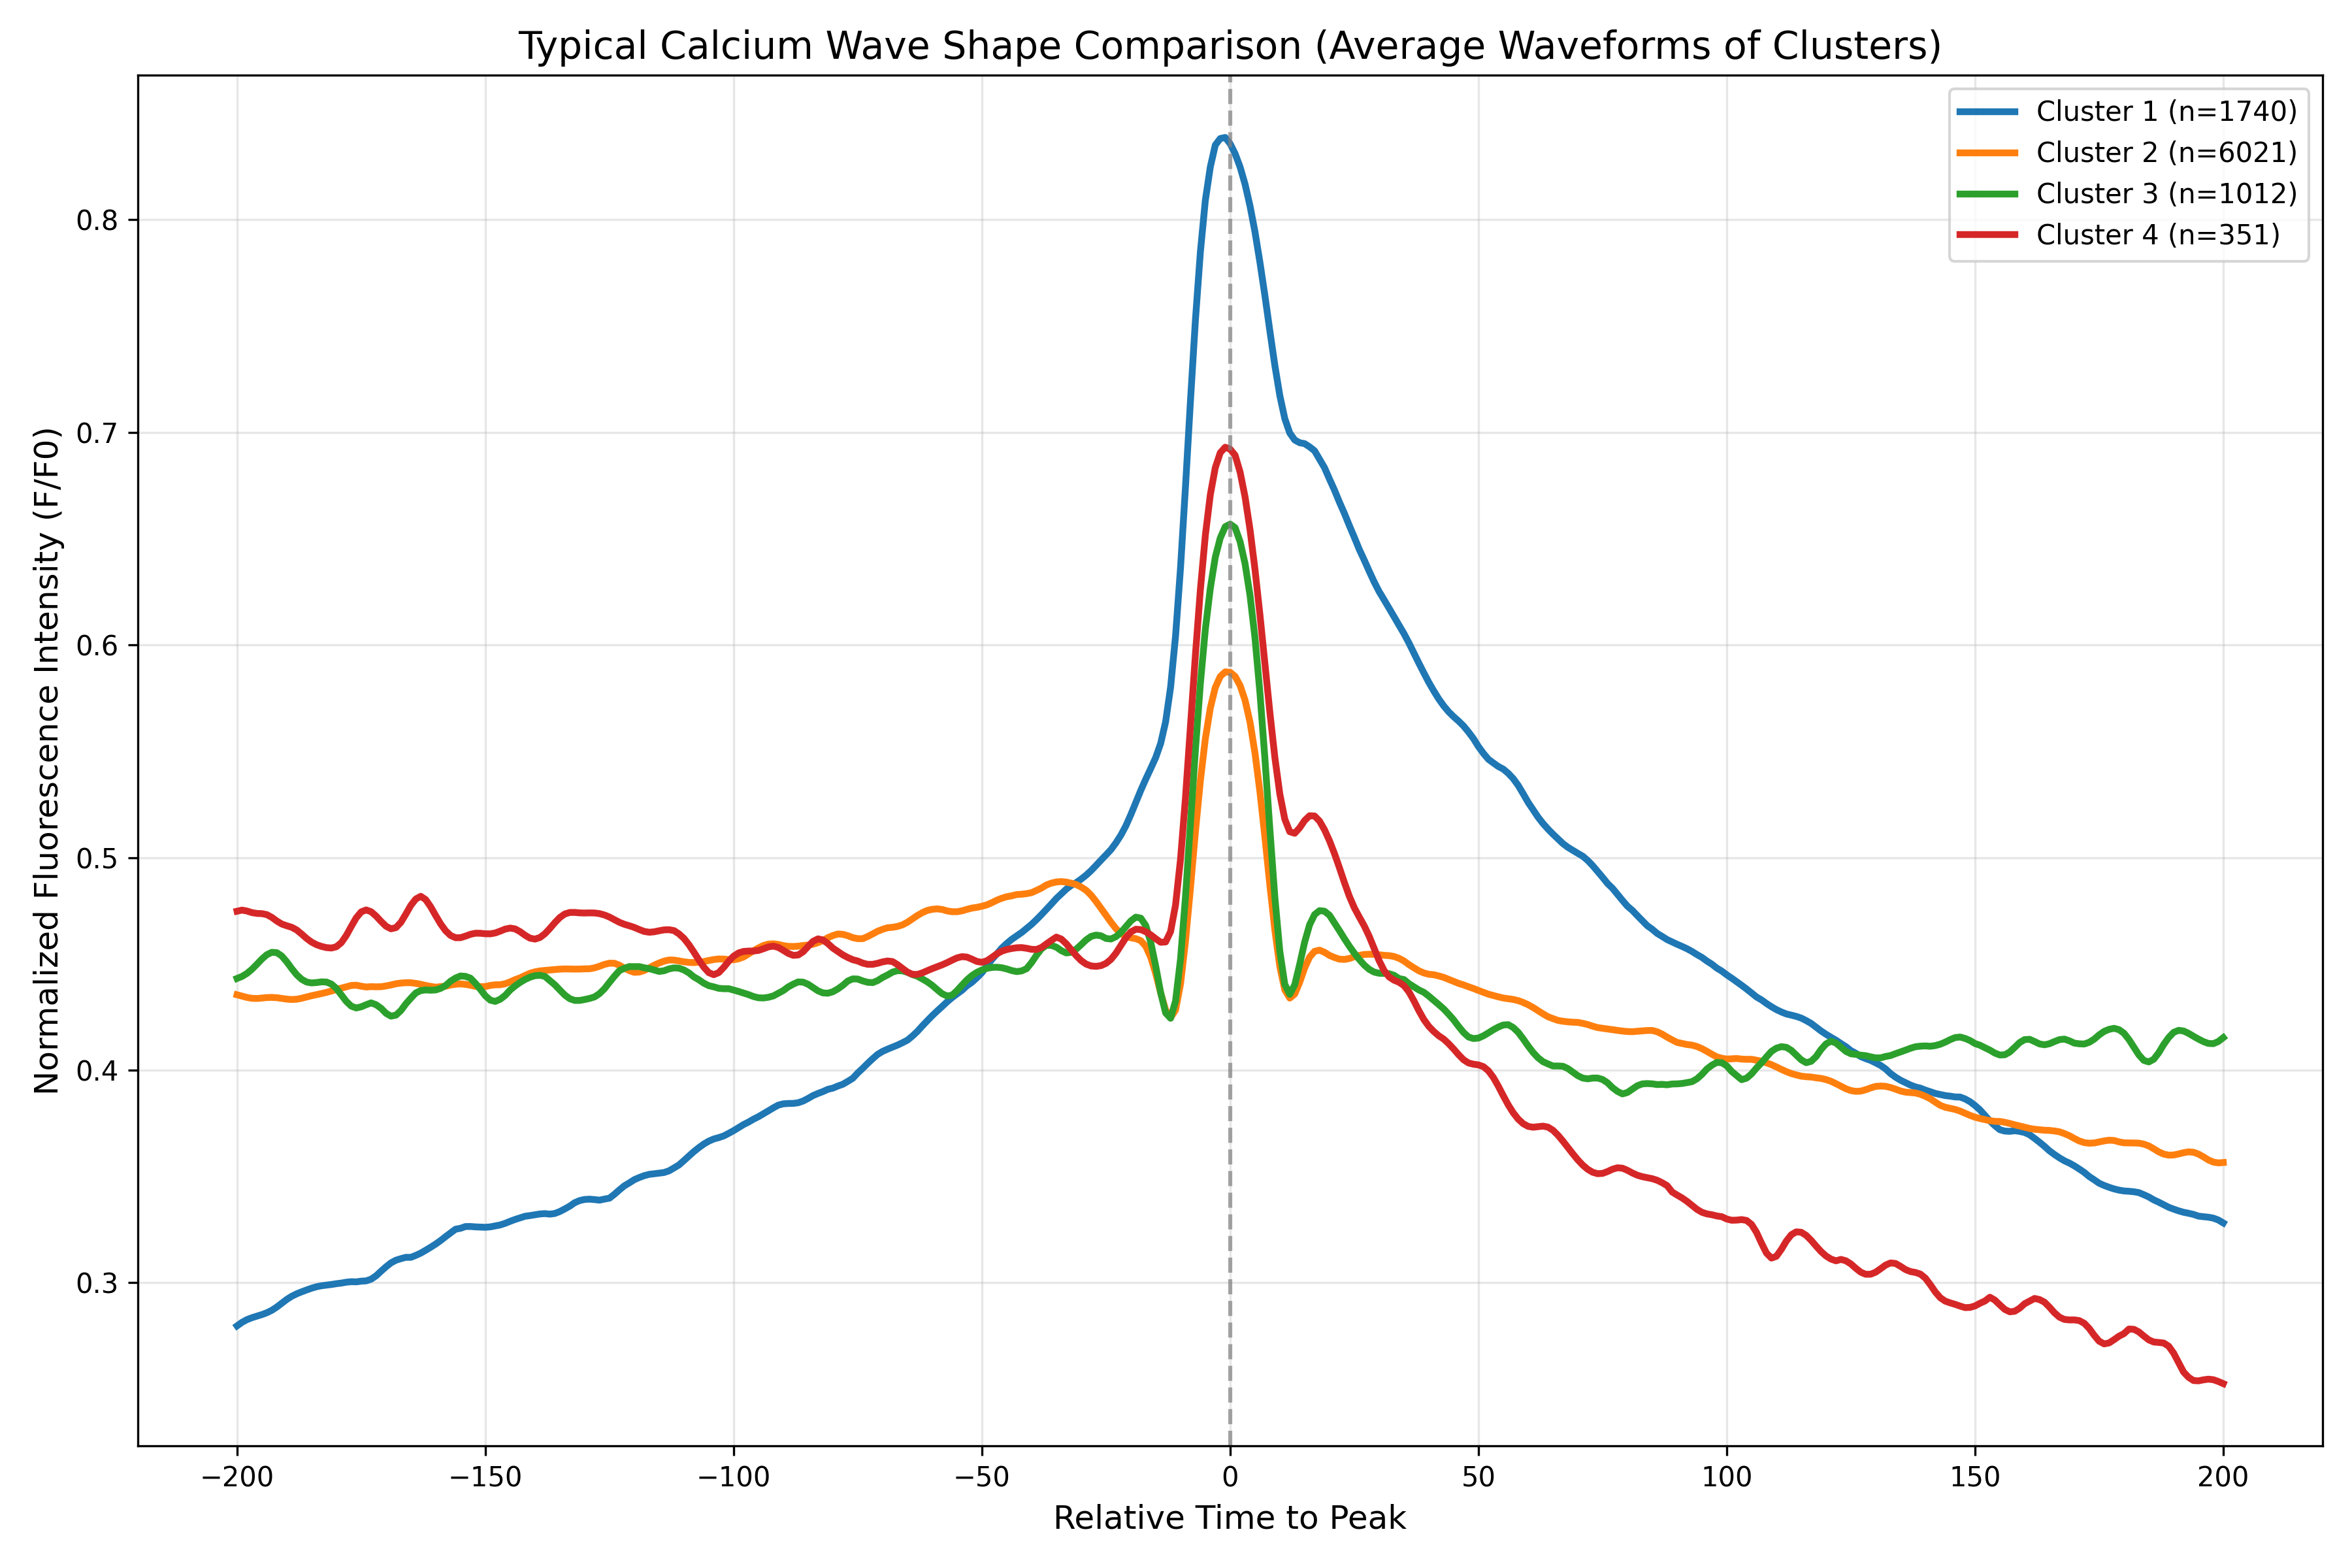

Source data for this figure (header and first rows):
cluster, time_point, mean_intensity, std_intensity, n_samples
Cluster_1, -200.0, 0.2797, 0.2608, 1740
Cluster_1, -199.0, 0.2814, 0.2581, 1740
Cluster_1, -198.0, 0.2826, 0.2559, 1740
Cluster_1, -197.0, 0.2835, 0.2542, 1740
Cluster_1, -196.0, 0.2843, 0.2527, 1740
Cluster_1, -195.0, 0.285, 0.2516, 1740
Cluster_1, -194.0, 0.2859, 0.251, 1740
Cluster_1, -193.0, 0.287, 0.2507, 1740
Cluster_1, -192.0, 0.2885, 0.2507, 1740
Cluster_1, -191.0, 0.2903, 0.2508, 1740
Cluster_1, -190.0, 0.2921, 0.2512, 1740
Cluster_1, -189.0, 0.2936, 0.2519, 1740
Cluster_1, -188.0, 0.2948, 0.2528, 1740
Cluster_1, -187.0, 0.2957, 0.2535, 1740
Cluster_1, -186.0, 0.2966, 0.2541, 1740
Cluster_1, -185.0, 0.2974, 0.2547, 1740
Cluster_1, -184.0, 0.2981, 0.2551, 1740
Cluster_1, -183.0, 0.2986, 0.255, 1740
Cluster_1, -182.0, 0.2989, 0.2545, 1740
Cluster_1, -181.0, 0.2992, 0.2539, 1740
Cluster_1, -180.0, 0.2995, 0.2536, 1740
Cluster_1, -179.0, 0.2998, 0.2538, 1740
Cluster_1, -178.0, 0.3002, 0.2543, 1740
Cluster_1, -177.0, 0.3005, 0.255, 1740
Cluster_1, -176.0, 0.3004, 0.2556, 1740
Cluster_1, -175.0, 0.3007, 0.256, 1740
Cluster_1, -174.0, 0.3009, 0.2564, 1740
Cluster_1, -173.0, 0.3017, 0.2569, 1740
Cluster_1, -172.0, 0.3032, 0.2574, 1740
Cluster_1, -171.0, 0.3054, 0.2581, 1740
Cluster_1, -170.0, 0.3075, 0.2586, 1740
Cluster_1, -169.0, 0.3093, 0.259, 1740
Cluster_1, -168.0, 0.3106, 0.2592, 1740
Cluster_1, -167.0, 0.3113, 0.2596, 1740
Cluster_1, -166.0, 0.3119, 0.2598, 1740
Cluster_1, -165.0, 0.3119, 0.2593, 1740
Cluster_1, -164.0, 0.3129, 0.2588, 1740
Cluster_1, -163.0, 0.3139, 0.2582, 1740
Cluster_1, -162.0, 0.3153, 0.258, 1740
Cluster_1, -161.0, 0.3167, 0.2583, 1740
Cluster_1, -160.0, 0.3182, 0.2591, 1740
Cluster_1, -159.0, 0.3198, 0.26, 1740
Cluster_1, -158.0, 0.3217, 0.2609, 1740
Cluster_1, -157.0, 0.3234, 0.2617, 1740
Cluster_1, -156.0, 0.3252, 0.2623, 1740
Cluster_1, -155.0, 0.3256, 0.2622, 1740
Cluster_1, -154.0, 0.3264, 0.2629, 1740
Cluster_1, -153.0, 0.3264, 0.2632, 1740
Cluster_1, -152.0, 0.3263, 0.2634, 1740
Cluster_1, -151.0, 0.3261, 0.2633, 1740
Cluster_1, -150.0, 0.3261, 0.2627, 1740
Cluster_1, -149.0, 0.3263, 0.2621, 1740
Cluster_1, -148.0, 0.3267, 0.2616, 1740
Cluster_1, -147.0, 0.3272, 0.2615, 1740
Cluster_1, -146.0, 0.3279, 0.2616, 1740
Cluster_1, -145.0, 0.3289, 0.2618, 1740
Cluster_1, -144.0, 0.3298, 0.262, 1740
Cluster_1, -143.0, 0.3305, 0.2621, 1740
Cluster_1, -142.0, 0.3313, 0.2621, 1740
Cluster_1, -141.0, 0.3316, 0.2614, 1740
... 1,544 more rows
